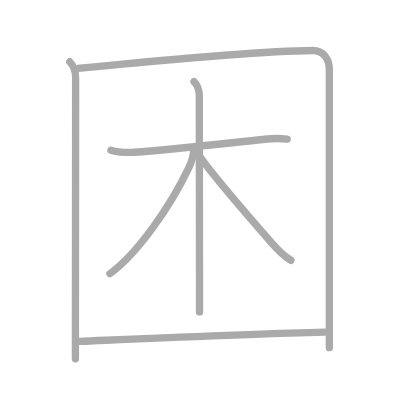
t = 0.00 s
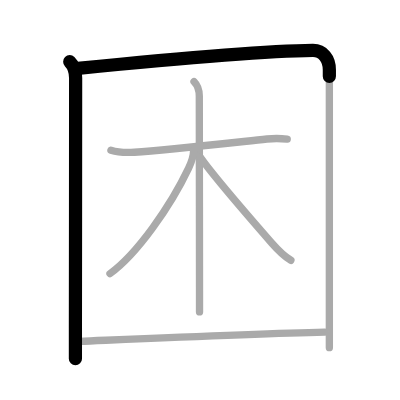
t = 1.50 s
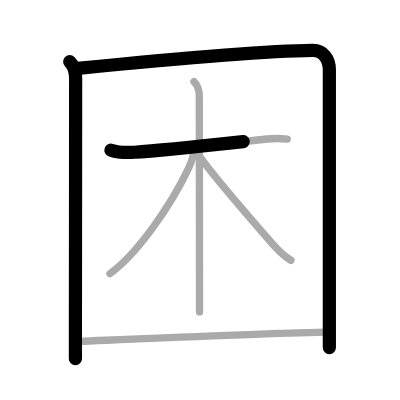
t = 2.75 s
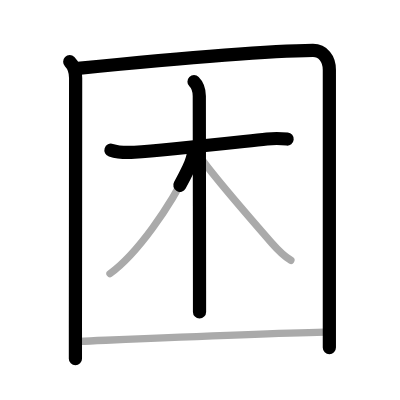
t = 4.25 s
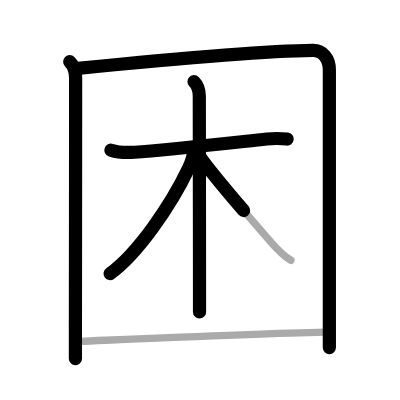
t = 5.50 s
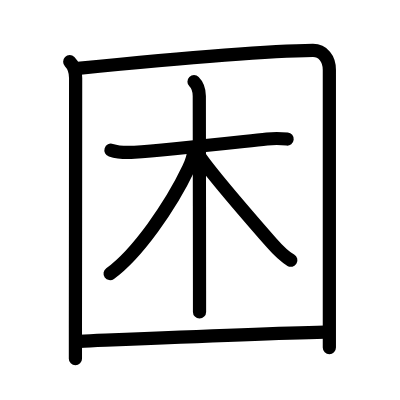
t = 7.00 s

The animated SVG that drew these frames (rendered in a browser with its animation timeline set to each time). Animation: 7 SMIL elements (animate=7); one cycle of 7.00 s.

<?xml version="1.0" standalone="no"?>
<!DOCTYPE svg PUBLIC "-//W3C//DTD SVG 1.1//EN"   "http://www.w3.org/Graphics/SVG/1.1/DTD/svg11.dtd">
<svg width="400px" height="400px"  version="1.1" xmlns="http://www.w3.org/2000/svg">
  <defs>
    <marker id="Triangle" viewBox="0 0 10 10" refX="0" refY="5" markerUnits="strokeWidth" markerWidth="3" style="stroke-opacity:0%;fill:#aaaaaa;" markerHeight="2" orient="auto">
      <path d="M 0 0 L 10 5 L 0 10 z" />
    </marker>
    
    <marker id="Arrow" viewBox="0 0 10 10" refX="5" refY="5" markerUnits="strokeWidth" markerWidth="1.8" style="stroke-opacity:0%;fill:#770000;" markerHeight="2" orient="auto">
      <path d="M 0 4 L 6 4 L 4 1 L 10 5 L 4 9 L 6 6 L 0 6 z" />
        <circle cx="5" cy="5" r="5" />
      </marker>
    
    <marker id="TriangleRed" viewBox="0 0 10 10" refX="0" refY="5" markerUnits="strokeWidth" markerWidth="3" style="stroke-opacity:0%;fill:#CC0000;" markerHeight="2" orient="auto">
      <path d="M 0 0 L 10 5 L 0 10 z" />
    </marker>
    
    <marker id="ArrowRed" viewBox="0 0 10 10" refX="5" refY="5" markerUnits="strokeWidth" markerWidth="1.8" style="stroke-opacity:0%;fill:#CC0000;" markerHeight="2" orient="auto">
      <path d="M 0 4 L 6 4 L 4 1 L 10 5 L 4 9 L 6 6 L 0 6 z" />
        <circle cx="5" cy="5" r="5" />
      </marker>
    
  </defs>
  
  <path style="fill:#ffffff; fill-opacity:100%; fill-rule:evenodd; stroke-width:0;" d="M 0 0 L 400px 0 L 400px 400px L 0 400px L 0 0" />

  <g transform="scale(3.6697247706422 3.6697247706422)">
<path style="fill:none; fill-opacity:0%; fill-rule:evenodd; stroke:#aaaaaa; stroke-opacity:100%; stroke-width: 1.5pt; stroke-linejoin:round; stroke-linecap:round;" d="M19 16.82c1.03 1.03 1.61 2.81 1.61 4.41c0 11.09-0.04 49.54-0.06 68.15c0 3.7 0 6.62 0 8.38"></path>
<path style="fill:none; fill-opacity:0%; fill-rule:evenodd; stroke:#aaaaaa; stroke-opacity:100%; stroke-width: 1.5pt; stroke-linejoin:round; stroke-linecap:round;" d="M21.23 18.65c19.15-1.9 49.27-4.77 64.02-4.9c2.75-0.02 4.5 2.24 4.5 5.25c0 12.41 0 52.9 0 69.12c0 3.56 0 5.95 0 6.62"></path>
<path style="fill:none; fill-opacity:0%; fill-rule:evenodd; stroke:#aaaaaa; stroke-opacity:100%; stroke-width: 1.5pt; stroke-linejoin:round; stroke-linecap:round;" d="M30.23 40.92c1.88 0.61 4.43 0.69 6.41 0.56c8.53-0.56 25.75-2.5 36.11-3.6c1.76-0.19 3.76-0.17 5.52 0.01"></path>
<path style="fill:none; fill-opacity:0%; fill-rule:evenodd; stroke:#aaaaaa; stroke-opacity:100%; stroke-width: 1.5pt; stroke-linejoin:round; stroke-linecap:round;" d="M52.87 22.25c1 1 1.44 2.5 1.44 3.94c0 0.86 0.05 37.4 0.06 53.06c0 2.69 0 4.71 0 5.75"></path>
<path style="fill:none; fill-opacity:0%; fill-rule:evenodd; stroke:#aaaaaa; stroke-opacity:100%; stroke-width: 1.5pt; stroke-linejoin:round; stroke-linecap:round;" d="M52.75 41.02c0 1.23-0.64 3.3-1.35 4.81c-4.9 10.35-14.09 23.45-21.43 28.73"></path>
<path style="fill:none; fill-opacity:0%; fill-rule:evenodd; stroke:#aaaaaa; stroke-opacity:100%; stroke-width: 1.5pt; stroke-linejoin:round; stroke-linecap:round;" d="M54.56 42.83c3.44 4.92 14.6 17.81 19.48 23.39c1.49 1.7 3.26 3.56 5.23 4.71"></path>
<path style="fill:none; fill-opacity:0%; fill-rule:evenodd; stroke:#aaaaaa; stroke-opacity:100%; stroke-width: 1.5pt; stroke-linejoin:round; stroke-linecap:round;" d="M21.75 93.01c15.38-0.64 48.71-2.1 66.75-2.51"></path>

<path style="fill:none; fill-opacity:0%; fill-rule:evenodd; stroke:#000000; stroke-opacity:100%; stroke-width: 2.7pt; stroke-linejoin:round; stroke-linecap:round;" d="M19 16.82c1.03 1.03 1.61 2.81 1.61 4.41c0 11.09-0.04 49.54-0.06 68.15c0 3.7 0 6.62 0 8.38" pathLength="100" stroke-dashoffset="100" stroke-dasharray="100 105"><animate id="dashAnim1" attributeName="stroke-dashoffset" from="100" to="0" dur="1s" calcMode="linear" fill="freeze"/></path>
<path style="fill:none; fill-opacity:0%; fill-rule:evenodd; stroke:#000000; stroke-opacity:100%; stroke-width: 2.7pt; stroke-linejoin:round; stroke-linecap:round;" d="M21.23 18.65c19.15-1.9 49.27-4.77 64.02-4.9c2.75-0.02 4.5 2.24 4.5 5.25c0 12.41 0 52.9 0 69.12c0 3.56 0 5.95 0 6.62" pathLength="100" stroke-dashoffset="100" stroke-dasharray="100 105"><animate id="dashAnim2" attributeName="stroke-dashoffset" from="100" to="0" dur="1s" calcMode="linear" begin="dashAnim1.end" fill="freeze"/></path>
<path style="fill:none; fill-opacity:0%; fill-rule:evenodd; stroke:#000000; stroke-opacity:100%; stroke-width: 2.7pt; stroke-linejoin:round; stroke-linecap:round;" d="M30.23 40.92c1.88 0.61 4.43 0.69 6.41 0.56c8.53-0.56 25.75-2.5 36.11-3.6c1.76-0.19 3.76-0.17 5.52 0.01" pathLength="100" stroke-dashoffset="100" stroke-dasharray="100 105"><animate id="dashAnim3" attributeName="stroke-dashoffset" from="100" to="0" dur="1s" calcMode="linear" begin="dashAnim2.end" fill="freeze"/></path>
<path style="fill:none; fill-opacity:0%; fill-rule:evenodd; stroke:#000000; stroke-opacity:100%; stroke-width: 2.7pt; stroke-linejoin:round; stroke-linecap:round;" d="M52.87 22.25c1 1 1.44 2.5 1.44 3.94c0 0.86 0.05 37.4 0.06 53.06c0 2.69 0 4.71 0 5.75" pathLength="100" stroke-dashoffset="100" stroke-dasharray="100 105"><animate id="dashAnim4" attributeName="stroke-dashoffset" from="100" to="0" dur="1s" calcMode="linear" begin="dashAnim3.end" fill="freeze"/></path>
<path style="fill:none; fill-opacity:0%; fill-rule:evenodd; stroke:#000000; stroke-opacity:100%; stroke-width: 2.7pt; stroke-linejoin:round; stroke-linecap:round;" d="M52.75 41.02c0 1.23-0.64 3.3-1.35 4.81c-4.9 10.35-14.09 23.45-21.43 28.73" pathLength="100" stroke-dashoffset="100" stroke-dasharray="100 105"><animate id="dashAnim5" attributeName="stroke-dashoffset" from="100" to="0" dur="1s" calcMode="linear" begin="dashAnim4.end" fill="freeze"/></path>
<path style="fill:none; fill-opacity:0%; fill-rule:evenodd; stroke:#000000; stroke-opacity:100%; stroke-width: 2.7pt; stroke-linejoin:round; stroke-linecap:round;" d="M54.56 42.83c3.44 4.92 14.6 17.81 19.48 23.39c1.49 1.7 3.26 3.56 5.23 4.71" pathLength="100" stroke-dashoffset="100" stroke-dasharray="100 105"><animate id="dashAnim6" attributeName="stroke-dashoffset" from="100" to="0" dur="1s" calcMode="linear" begin="dashAnim5.end" fill="freeze"/></path>
<path style="fill:none; fill-opacity:0%; fill-rule:evenodd; stroke:#000000; stroke-opacity:100%; stroke-width: 2.7pt; stroke-linejoin:round; stroke-linecap:round;" d="M21.75 93.01c15.38-0.64 48.71-2.1 66.75-2.51" pathLength="100" stroke-dashoffset="100" stroke-dasharray="100 105"><animate id="dashAnim7" attributeName="stroke-dashoffset" from="100" to="0" dur="1s" calcMode="linear" begin="dashAnim6.end" fill="freeze"/></path>

</g>

</svg>  
          
